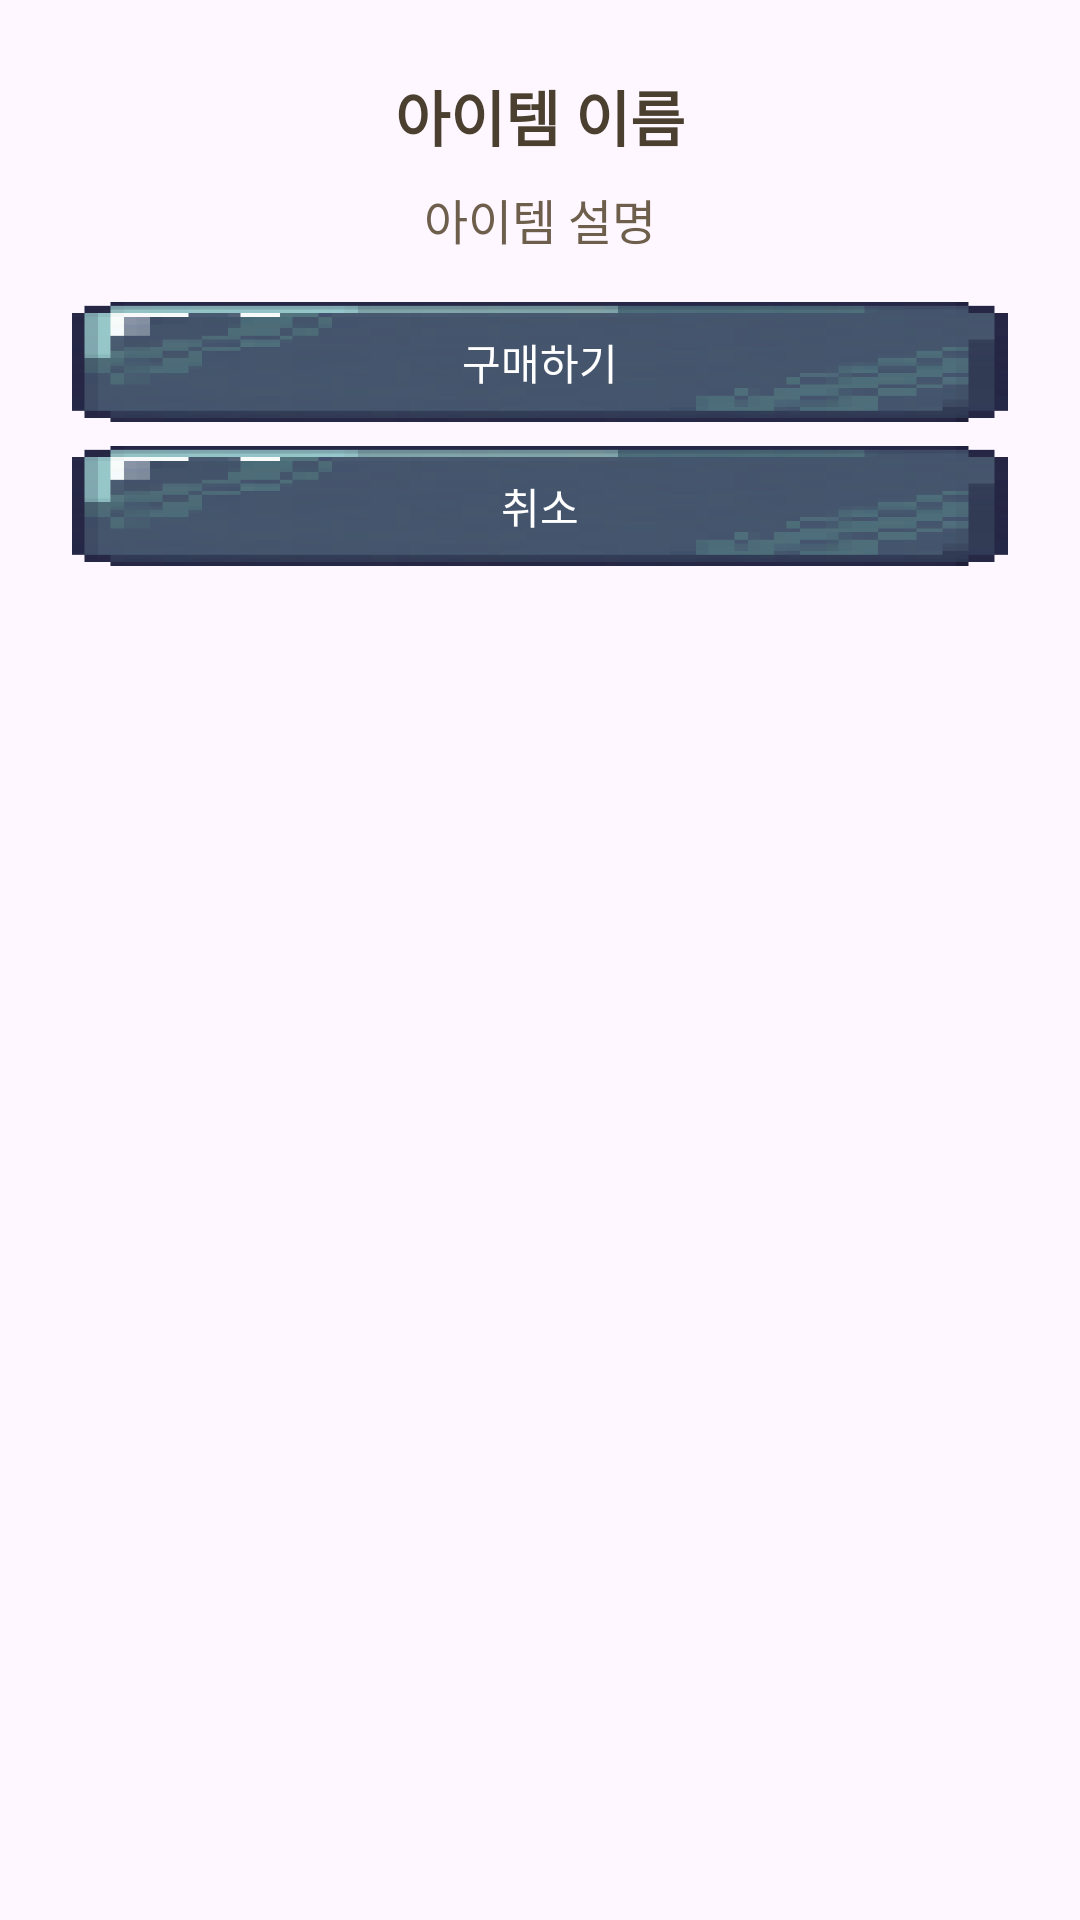

Reconstruct the res/layout file that produces this screen, plus the resources it refers to.
<!-- AndroidManifest.xml: application theme Theme.Project_D -->
<!-- res/layout/activity_shop_popup.xml -->
<?xml version="1.0" encoding="utf-8"?>
<LinearLayout xmlns:android="http://schemas.android.com/apk/res/android"
    android:layout_width="300dp"
    android:layout_height="wrap_content"
    xmlns:app="http://schemas.android.com/apk/res-auto"
    android:orientation="vertical"
    android:padding="24dp"

    android:layout_gravity="center"
    android:elevation="12dp">

    <TextView
        android:id="@+id/item_name"
        android:layout_width="match_parent"
        android:layout_height="wrap_content"
        android:text="아이템 이름"
        android:textSize="20sp"
        android:textStyle="bold"
        android:textColor="#4B3F2F"
        android:gravity="center"
        android:paddingBottom="8dp" />

    <TextView
        android:id="@+id/item_description"
        android:layout_width="match_parent"
        android:layout_height="wrap_content"
        android:text="아이템 설명"
        android:textSize="16sp"
        android:textColor="#6E5E4C"
        android:gravity="center"
        android:paddingBottom="16dp" />

    <Button
        android:id="@+id/btn_buy"
        android:layout_width="match_parent"
        android:layout_height="40dp"
        android:layout_marginBottom="8dp"
        android:background="@drawable/button_basic"
        android:text="구매하기"
        android:textColor="#FFFFFF"
        app:backgroundTint="@null" />

    <Button
        android:id="@+id/btn_cancel"
        android:layout_width="match_parent"
        android:layout_height="40dp"
        android:layout_marginBottom="8dp"
        android:background="@drawable/button_basic"
        app:backgroundTint="@null"
        android:text="취소"
        android:textColor="#FFFFFF" />

</LinearLayout>
<!-- resources referenced by this layout -->
<resources>
  <!-- drawable button_basic: png bitmap (drawable, 33033 bytes) -->
  <style name="Theme.Project_D" parent="Base.Theme.Project_D" />
  <style name="Base.Theme.Project_D" parent="Theme.Material3.DayNight.NoActionBar">
          
          
      </style>
</resources>
